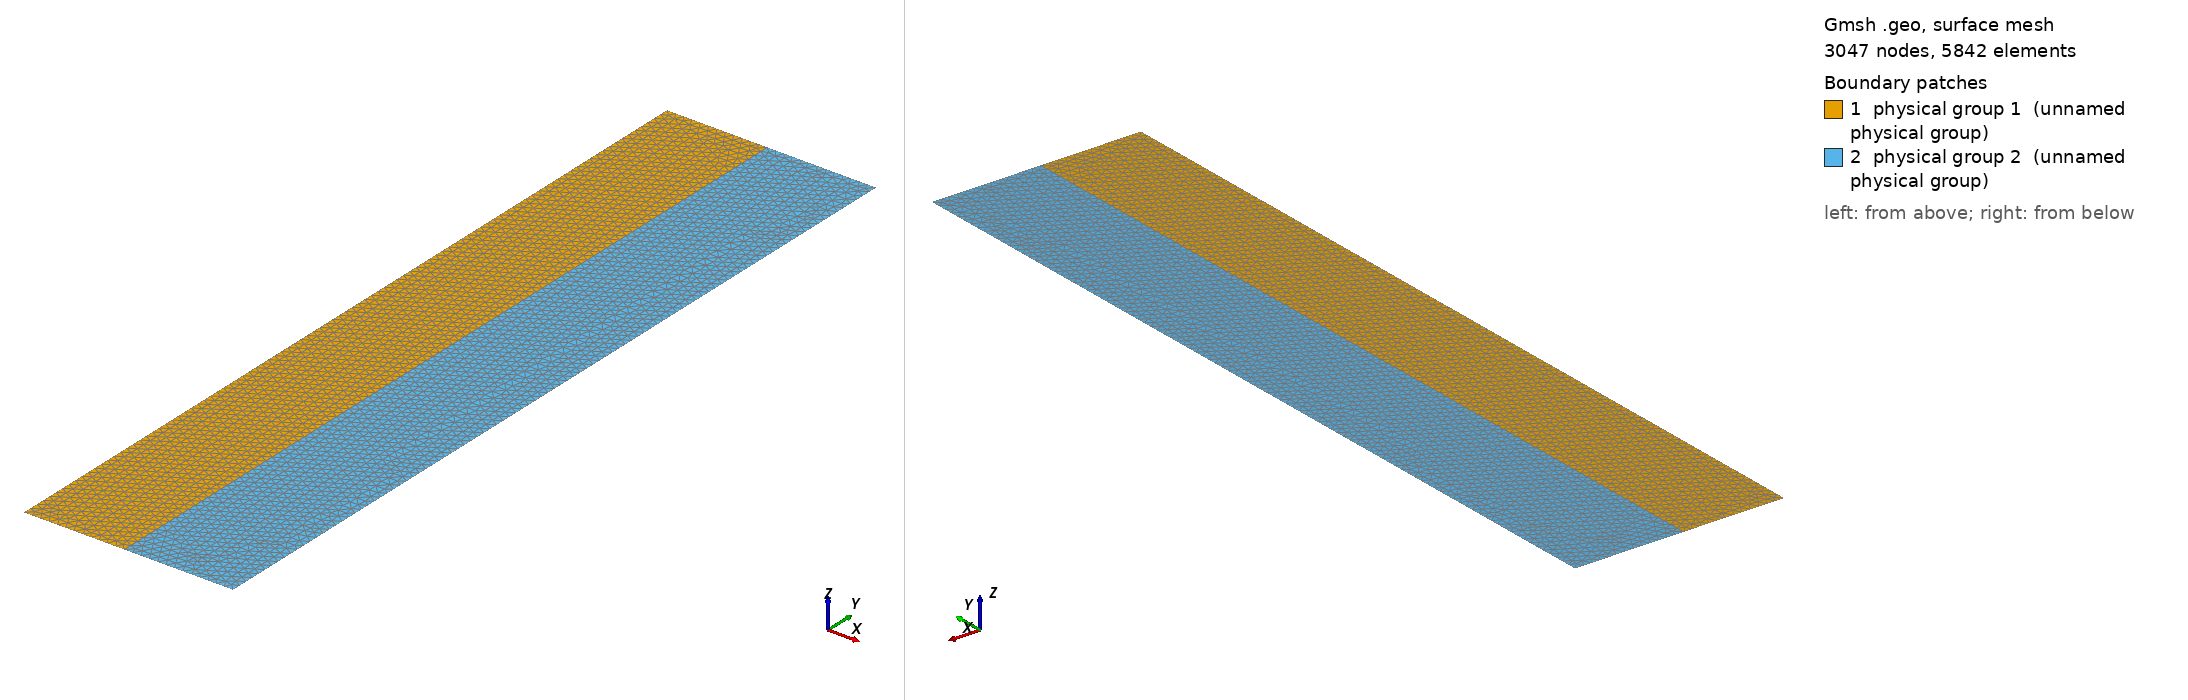

Gmsh geometry script, surface-meshed: 3047 nodes, 5842 surface elements. Boundary patches (legend numbers): 1 physical group 1 (unnamed physical group), 2 physical group 2 (unnamed physical group). Left view from above one corner, right view from below the opposite corner. Legend entries are the model's physical surfaces. The drawing asked Gmsh for element sizes between 1% and 20% of the model's largest extent; the script's own settings can give other sizes.

=== conc-cyl-test.geo (drawn) ===
res = 0.01;
inner_r = 0.12;
outer_r = 0.25;
cyl_len = 1.0;
Point(1) = {0, 0, 0, res};
Point(2) = {inner_r, 0, 0, res};
Point(3) = {outer_r, 0, 0, res};
Point(4) = {0, cyl_len, 0, res};
Point(5) = {inner_r, cyl_len, 0, res};
Point(6) = {outer_r, cyl_len, 0, res};
Line(1) = {1, 4};
Line(2) = {4, 5};
Line(3) = {5, 2};
Line(4) = {2, 1};
Line(5) = {5, 6};
Line(6) = {6, 3};
Line(7) = {3, 2};
Line Loop(8) = {1, 2, 3, 4};
Plane Surface(9) = {8};
Line Loop(10) = {3, -7, -6, -5};
Plane Surface(11) = {10};
Physical Surface(1) = {9};
Physical Surface(2) = {11};
Physical Line(1) = {1};
Physical Line(2) = {2, 4, 5, 7};
Physical Line(3) = {6};
